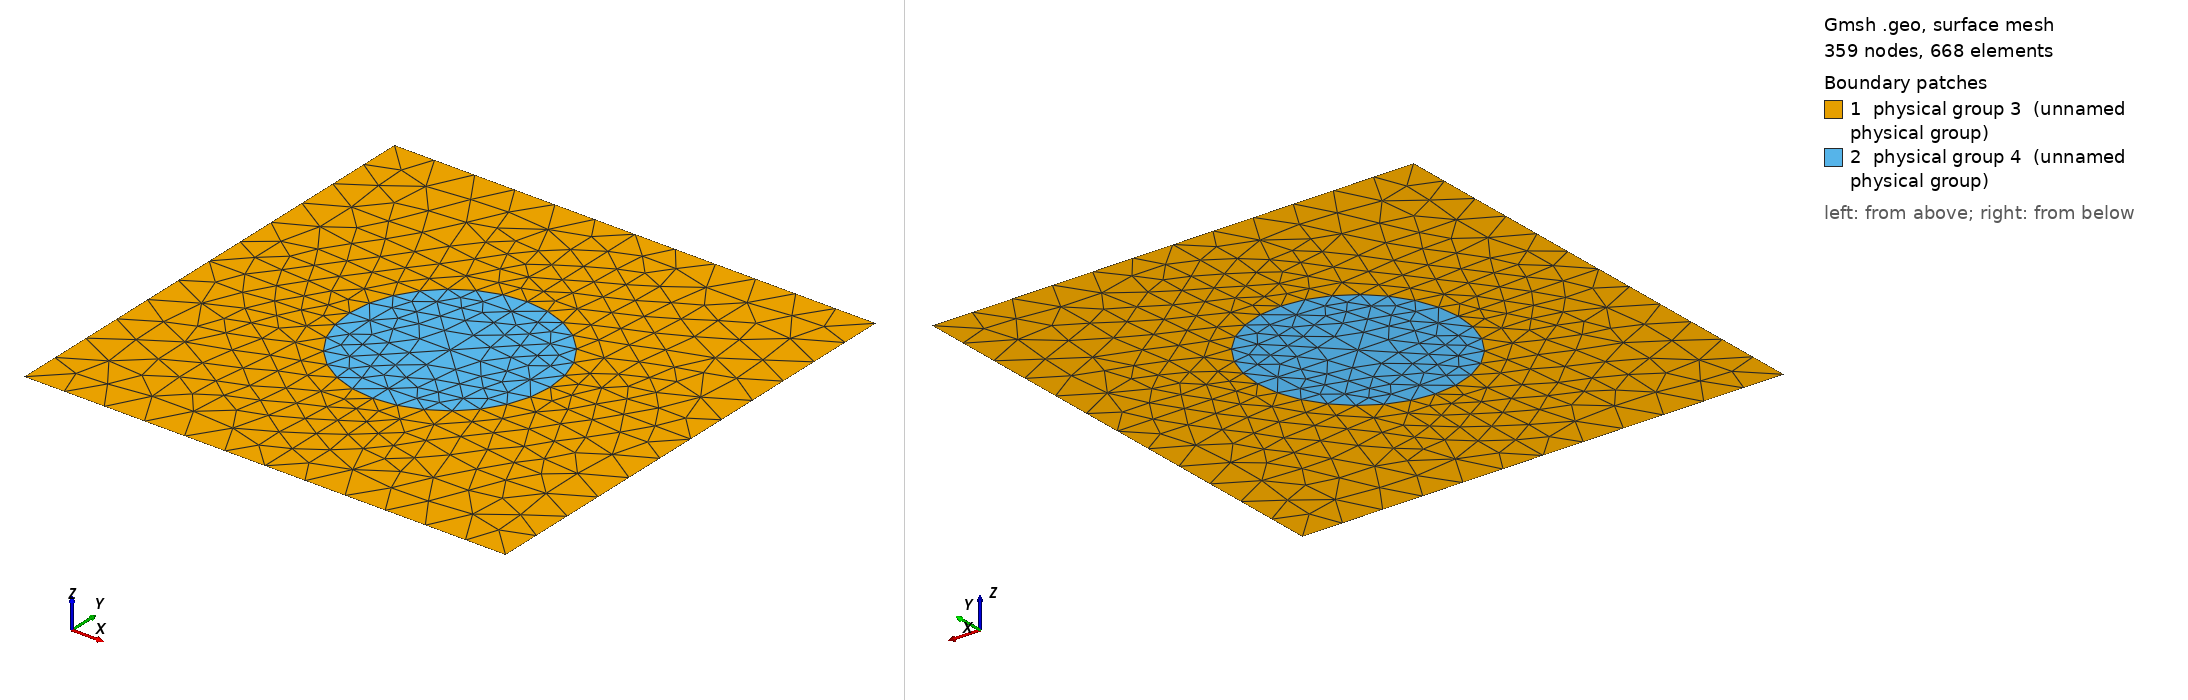

Gmsh geometry script, surface-meshed: 359 nodes, 668 surface elements. Boundary patches (legend numbers): 1 physical group 3 (unnamed physical group), 2 physical group 4 (unnamed physical group). Left view from above one corner, right view from below the opposite corner. Legend entries are the model's physical surfaces. The drawing asked Gmsh for element sizes between 1% and 20% of the model's largest extent; the script's own settings can give other sizes.

=== 600_125.geo (drawn) ===
d = 1; // grating period
ff = 0.136354;
d_in_nm = 600;
a1 = 125;
radius1 = (a1/d_in_nm)*d;
lc = 0.090000; // 0.501 0.201 0.0701;
lc2 = lc/1.900000; // on cylinder surfaces
lc3 = lc/1.100000; // cylinder1 centres

hy = d; // Thickness: Squre profile => hy=d
hx = 0.;


Point(1) = {0, 0, 0, lc};
Point(2) = {-hx, -hy, 0, lc};
Point(3) = {-hx+d, -hy, 0, lc};
Point(4) = {d, 0, 0,lc};

// Vertices of the triangles

Point(5) = {-hx+d/2., -hy/2., 0,lc3};

Point(6) = {-hx+d/2., -hy/2.+radius1, 0, lc2};
Point(7) = {-hx+d/2.-radius1, -hy/2., 0, lc2};
Point(8) = {-hx+d/2., -hy/2.-radius1, 0, lc2};
Point(9) = {-hx+d/2.+radius1, -hy/2., 0, lc2};

Point(10) = {-hx+d/2., 0, 0, lc};
Point(11) = {0,-hy/2., 0, lc};
Point(12) = {-hx+d/2., -hy, 0, lc};
Point(13) = {d, -hy/2, 0, lc};
Line(1) = {1,10};
Line(2) = {10,4};
Line(3) = {2,12};
Line(4) = {12,3};
Line(5) = {1,11};
Line(6) = {11,2};
Line(7) = {4,13};
Line(8) = {13,3};
Line(9) = {11,7};
Line(10) = {7,5};
Line(11) = {5,9};
Line(12) = {9,13};
Line(13) = {10,6};
Line(14) = {6,5};
Line(15) = {5,8};
Line(16) = {8,12};
Circle(17) = {9,5,6};
Circle(18) = {6,5,7};
Circle(19) = {7,5,8};
Circle(20) = {8,5,9};
Line Loop(21) = {7,-12,17,-13,2};
Plane Surface(22) = {21};
Line Loop(23) = {1,13,18,-9,-5};
Plane Surface(24) = {23};
Line Loop(25) = {6,3,-16,-19,-9};
Plane Surface(26) = {25};
Line Loop(27) = {4,-8,-12,-20,16};
Plane Surface(28) = {27};
Line Loop(29) = {17,14,11};
Plane Surface(30) = {29};
Line Loop(31) = {18,10,-14};
Plane Surface(32) = {31};
Line Loop(33) = {19,-15,-10};
Plane Surface(34) = {33};
Line Loop(35) = {20,-11,15};
Plane Surface(36) = {35};

Physical Line(1) = {1,2};
Physical Line(2) = {3,4};
Physical Line(3) = {5,6};
Physical Line(4) = {7,8};

Physical Surface(3) = {24,26,28,22};
Physical Surface(4) = {30,32,34,36};
